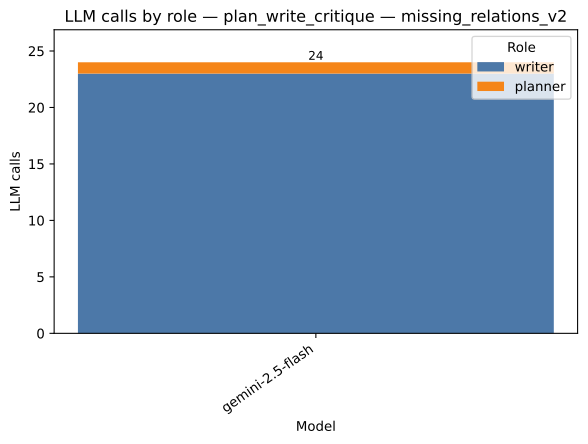

Source data for this figure (header and first rows):
strategy, model, role, value, total
plan_write_critique, gemini-2.5-flash, writer, 23.0, 24.0
plan_write_critique, gemini-2.5-flash, planner, 1.0, 24.0
